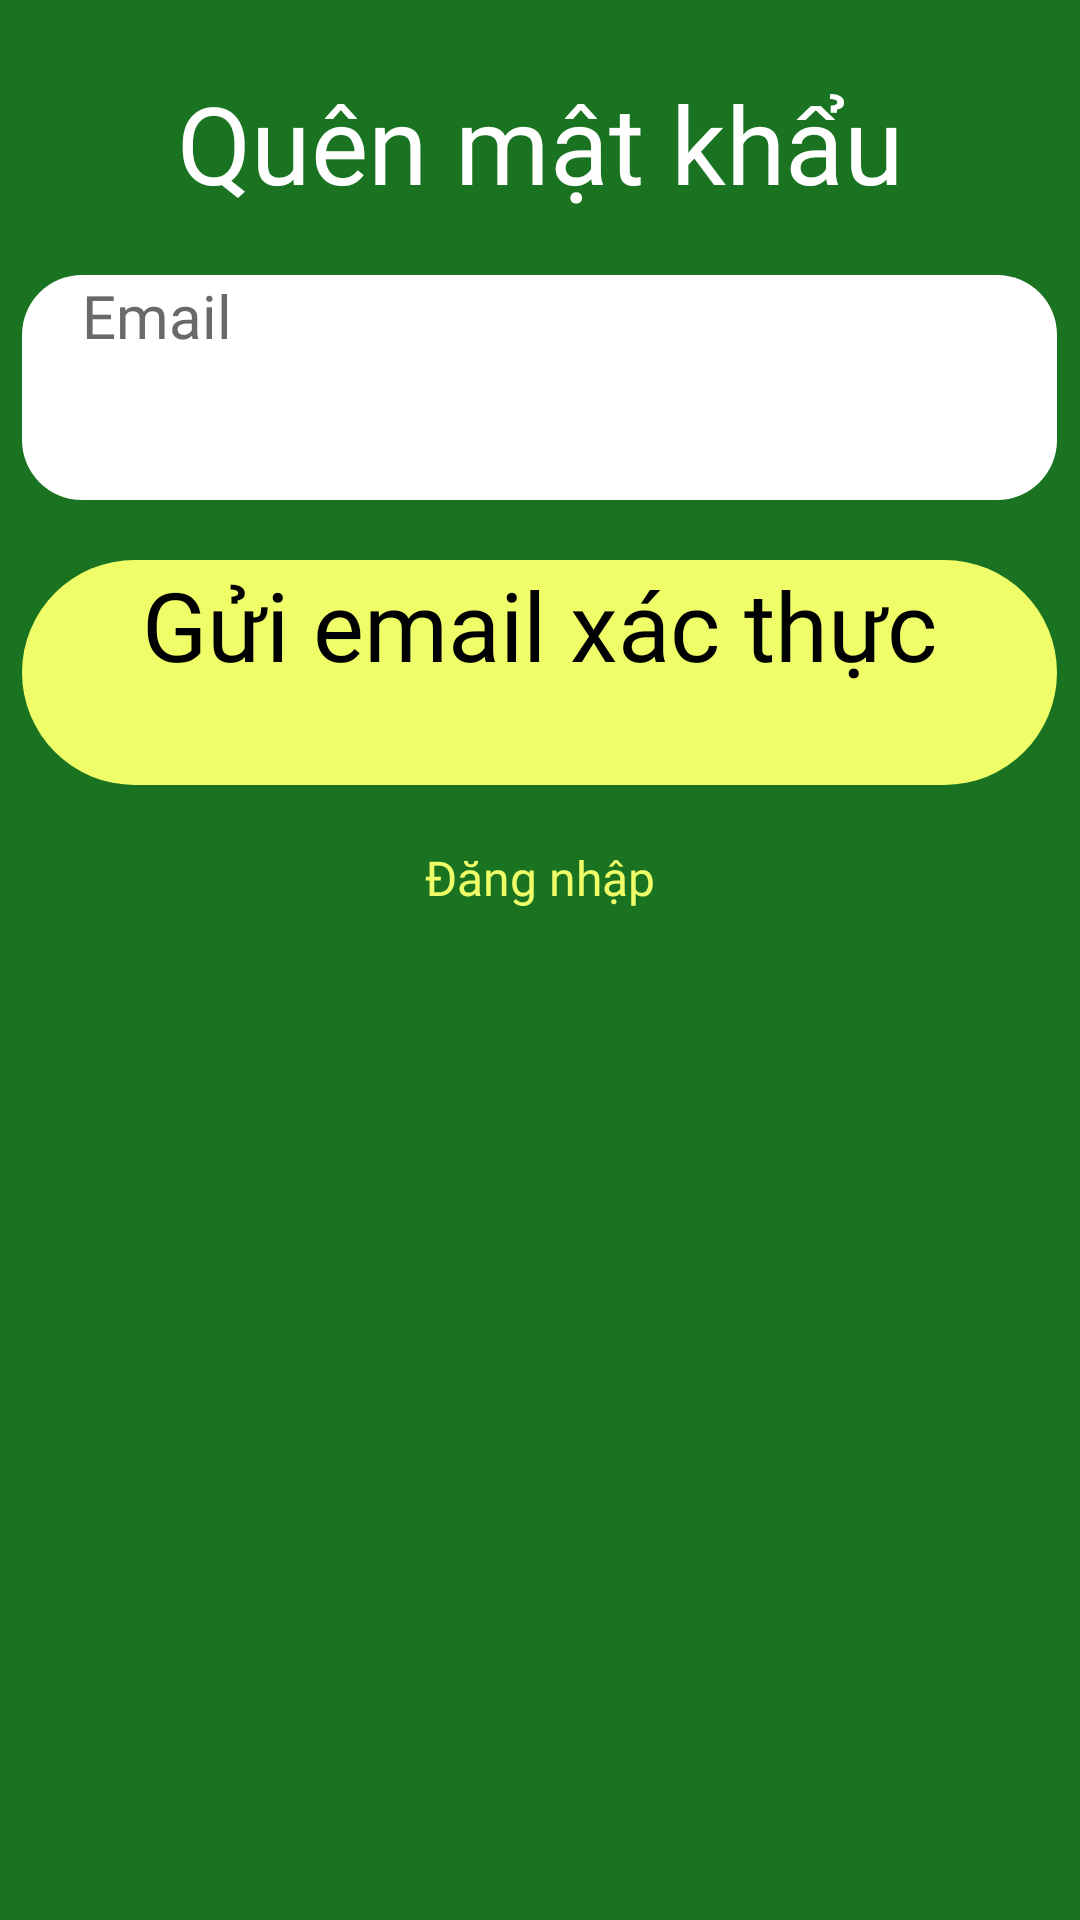

Write the Android layout XML for this screen, with the resource values it uses.
<!-- AndroidManifest.xml: application theme Theme.Admin_Stadium -->
<!-- res/layout/activity_forgot_pass.xml -->
<?xml version="1.0" encoding="utf-8"?>

<androidx.constraintlayout.widget.ConstraintLayout xmlns:android="http://schemas.android.com/apk/res/android"
    xmlns:app="http://schemas.android.com/apk/res-auto"
    xmlns:tools="http://schemas.android.com/tools"
    android:id="@+id/forgotPassPage"
    android:layout_width="match_parent"
    android:layout_height="match_parent"
    android:background="@color/background"
    tools:context=".MainActivity">

    <LinearLayout
        android:id="@+id/container"
        android:layout_width="match_parent"
        android:layout_height="wrap_content"
        android:gravity="center"
        android:orientation="vertical"
        app:layout_constraintBottom_toBottomOf="parent"
        app:layout_constraintEnd_toEndOf="parent"
        app:layout_constraintStart_toStartOf="parent"
        app:layout_constraintTop_toTopOf="parent"
        app:layout_constraintVertical_bias="0.065">

        <TextView
            android:id="@+id/forgotPass"
            android:layout_width="match_parent"
            android:layout_height="wrap_content"
            android:layout_marginBottom="20dp"
            android:fontFamily="@font/baloo_regular"
            android:text="Quên mật khẩu"
            android:textAlignment="center"
            android:textColor="@color/white"
            android:textSize="36sp" />

        <EditText
            android:id="@+id/email"
            android:layout_width="345dp"
            android:layout_height="75dp"
            android:layout_marginBottom="20dp"
            android:background="@drawable/sm_interact_background"
            android:fontFamily="@font/baloo_regular"
            android:hint="Email"
            android:inputType="textEmailAddress"
            android:paddingStart="20dp"
            android:textColor="@color/black"
            android:textColorHint="@color/dark_gray"
            android:textSize="20sp" />

        <Button
            android:id="@+id/signupButton"
            android:layout_width="345dp"
            android:layout_height="75dp"
            android:layout_marginBottom="20dp"
            android:background="@drawable/yellow_button"
            android:fontFamily="@font/baloo_regular"
            android:text="Gửi email xác thực"
            android:textAlignment="center"
            android:textColor="@color/black"
            android:textSize="32sp" />

        <TextView
            android:id="@+id/changeToLogin"
            android:layout_width="match_parent"
            android:layout_height="wrap_content"
            android:fontFamily="@font/baloo_regular"
            android:text="Đăng nhập"
            android:textAlignment="center"
            android:textColor="@color/yellow"
            android:textSize="16sp" />

    </LinearLayout>

</androidx.constraintlayout.widget.ConstraintLayout>
<!-- resources referenced by this layout -->
<resources>
  <color name="background">#197321</color>
  <color name="black">#FF000000</color>
  <color name="dark_gray">#696969</color>
  <color name="white">#FFFFFFFF</color>
  <color name="yellow">#EEFD68</color>
  <!-- drawable sm_interact_background (drawable) -->
  <?xml version="1.0" encoding="utf-8"?>
  
  <selector xmlns:android="http://schemas.android.com/apk/res/android">
      <item>
          <shape>
              <solid android:color="@color/white" />
              <corners android:radius="20dp" />
          </shape>
      </item>
  </selector>
  <!-- drawable yellow_button (drawable) -->
  <?xml version="1.0" encoding="utf-8"?>
  
  <selector xmlns:android="http://schemas.android.com/apk/res/android">
      <item>
          <shape>
              <solid android:color="@color/yellow" />
              <corners android:radius="250dp" />
          </shape>
      </item>
  </selector>
</resources>
